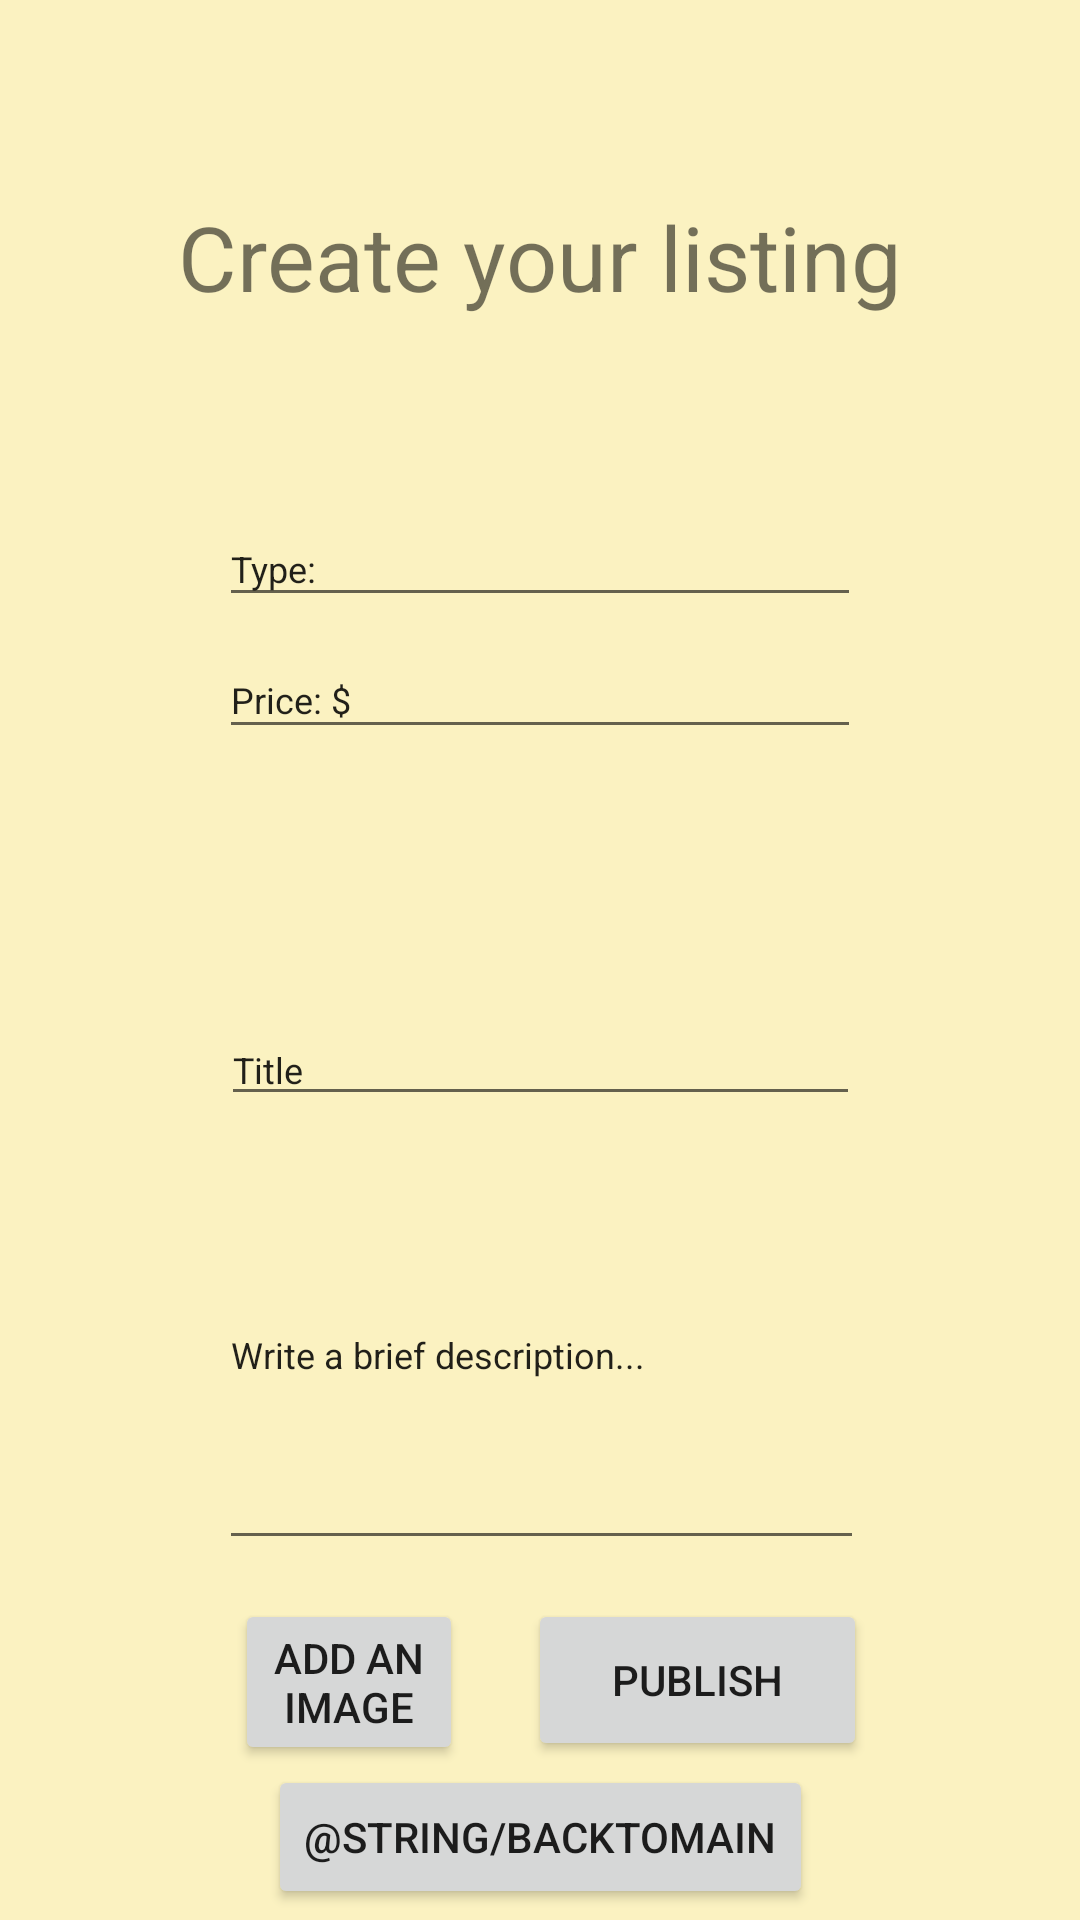

The Android layout XML behind this screen, and the referenced resources:
<!-- AndroidManifest.xml: application theme AppTheme -->
<!-- res/layout/activity_create_listing.xml -->
<?xml version="1.0" encoding="utf-8"?>
<android.support.constraint.ConstraintLayout xmlns:android="http://schemas.android.com/apk/res/android"
    xmlns:app="http://schemas.android.com/apk/res-auto"
    xmlns:tools="http://schemas.android.com/tools"
    android:layout_width="match_parent"
    android:layout_height="match_parent"
    tools:context=".Create_Listing">

    <ImageView
        android:id="@+id/imageView"
        android:layout_width="wrap_content"
        android:layout_height="wrap_content"
        app:layout_constraintBottom_toTopOf="parent"
        app:layout_constraintEnd_toStartOf="parent"
        app:layout_constraintStart_toStartOf="parent"
        app:layout_constraintTop_toTopOf="parent" />

    <TextView
        android:id="@+id/createListingTitle"
        android:layout_width="wrap_content"
        android:layout_height="wrap_content"
        android:layout_marginBottom="8dp"
        android:layout_marginEnd="8dp"
        android:layout_marginStart="8dp"
        android:layout_marginTop="8dp"
        android:text="@string/title"
        android:textSize="30sp"
        app:layout_constraintBottom_toTopOf="@+id/typeText"
        app:layout_constraintEnd_toEndOf="parent"
        app:layout_constraintStart_toStartOf="parent"
        app:layout_constraintTop_toTopOf="parent" />

    <EditText
        android:id="@+id/typeText"
        android:layout_width="214dp"
        android:layout_height="35dp"
        android:layout_marginBottom="272dp"
        android:layout_marginEnd="8dp"
        android:layout_marginStart="8dp"
        android:layout_marginTop="8dp"
        android:ems="10"
        android:inputType="textFilter"
        android:text="@string/listingType"
        android:textSize="12sp"
        app:layout_constraintBottom_toBottomOf="parent"
        app:layout_constraintEnd_toEndOf="parent"
        app:layout_constraintStart_toStartOf="parent"
        app:layout_constraintTop_toTopOf="parent" />

    <EditText
        android:id="@+id/priceText"
        android:layout_width="214dp"
        android:layout_height="36dp"
        android:layout_marginEnd="8dp"
        android:layout_marginStart="8dp"
        android:layout_marginTop="8dp"
        android:ems="10"
        android:inputType="numberDecimal"
        android:text="@string/price"
        android:textSize="12sp"
        app:layout_constraintEnd_toEndOf="parent"
        app:layout_constraintStart_toStartOf="parent"
        app:layout_constraintTop_toBottomOf="@+id/typeText" />

    <EditText
        android:id="@+id/titleText"
        android:layout_width="213dp"
        android:layout_height="34dp"
        android:layout_marginBottom="8dp"
        android:layout_marginEnd="8dp"
        android:layout_marginStart="8dp"
        android:ems="10"
        android:inputType="text|textPersonName"
        android:text="@string/listingTitle"
        android:textSize="12sp"
        app:layout_constraintBottom_toTopOf="@+id/descriptionText"
        app:layout_constraintEnd_toEndOf="parent"
        app:layout_constraintStart_toStartOf="parent" />

    <EditText
        android:id="@+id/descriptionText"
        android:layout_width="215dp"
        android:layout_height="140dp"
        android:layout_marginBottom="120dp"
        android:layout_marginEnd="8dp"
        android:layout_marginStart="8dp"
        android:ems="10"
        android:inputType="textMultiLine"
        android:text="@string/description"
        android:textSize="12sp"
        app:layout_constraintBottom_toBottomOf="parent"
        app:layout_constraintEnd_toEndOf="parent"
        app:layout_constraintHorizontal_bias="0.503"
        app:layout_constraintStart_toStartOf="parent" />

    <Button
        android:id="@+id/addImageButton"
        android:layout_width="76dp"
        android:layout_height="wrap_content"
        android:layout_marginBottom="8dp"
        android:layout_marginEnd="8dp"
        android:layout_marginStart="8dp"
        android:layout_marginTop="8dp"
        android:text="@string/addImage"
        app:layout_constraintBottom_toBottomOf="parent"
        app:layout_constraintEnd_toEndOf="parent"
        app:layout_constraintHorizontal_bias="0.263"
        app:layout_constraintStart_toStartOf="parent"
        app:layout_constraintTop_toBottomOf="@+id/descriptionText"
        app:layout_constraintVertical_bias="0.102" />

    <Button
        android:id="@+id/publishButton"
        android:layout_width="113dp"
        android:layout_height="54dp"
        android:layout_marginBottom="8dp"
        android:layout_marginEnd="8dp"
        android:layout_marginStart="8dp"
        android:layout_marginTop="8dp"
        android:text="@string/publish"
        app:layout_constraintBottom_toBottomOf="parent"
        app:layout_constraintEnd_toEndOf="parent"
        app:layout_constraintHorizontal_bias="0.18"
        app:layout_constraintStart_toEndOf="@+id/addImageButton"
        app:layout_constraintTop_toBottomOf="@+id/descriptionText"
        app:layout_constraintVertical_bias="0.1" />

    <Button
        android:id="@+id/backToMain5"
        android:layout_width="wrap_content"
        android:layout_height="wrap_content"
        android:text="@string/backToMain"
        app:layout_constraintEnd_toEndOf="parent"
        app:layout_constraintStart_toStartOf="parent"
        app:layout_constraintTop_toBottomOf="@+id/addImageButton" />
</android.support.constraint.ConstraintLayout>
<!-- resources referenced by this layout -->
<resources>
  <string name="addImage">Add an image</string>
  <string name="description">Write a brief description...</string>
  <string name="listingTitle">Title</string>
  <string name="listingType">Type:</string>
  <string name="price">Price: $</string>
  <string name="publish">Publish</string>
  <string name="title">Create your listing</string>
  <style name="AppTheme" parent="Theme.AppCompat.Light.DarkActionBar">
          
          <item name="colorPrimary">@color/colorPrimary</item>
          <item name="colorPrimaryDark">@color/colorPrimaryDark</item>
          <item name="colorAccent">@color/colorAccent</item>
          <item name="android:windowBackground">@color/colorBackground</item>
      </style>
  <color name="colorPrimary">#D3795B</color>
  <color name="colorPrimaryDark">#3F6634</color>
  <color name="colorAccent">#4FB477</color>
  <color name="colorBackground">#FBF2C1</color>
</resources>
